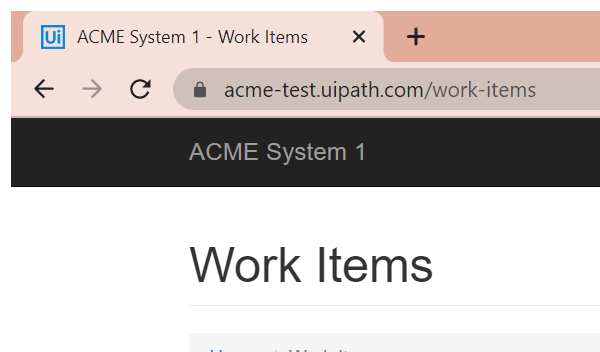
Task: Assigment 2
Workflow: System1_Navigate_To_WIDetails

Step 1: Attach Browser Work Item in window 'ACME System 1 - *' (chrome.exe)
